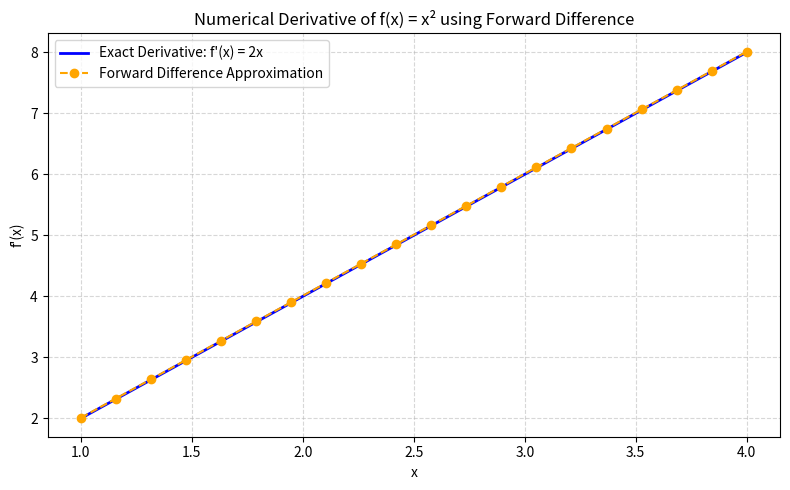

Source code (Python):
import numpy as np                         # 수치 계산을 위한 numpy 모듈 불러오기
import matplotlib.pyplot as plt            # 시각화를 위한 matplotlib 모듈 불러오기

# 함수 정의: f(x) = x^2
def f(x):
    return x**2

# 전진 차분법 공식: f'(x) ≈ (f(x+h) - f(x)) / h
def forward_diff(x, h):
    return (f(x + h) - f(x)) / h

# x 값들을 linspace로 생성 (1부터 4까지 20개 값)
x_values = np.linspace(1, 4, 20)
h = 0.01                                   # 전진 차분용 아주 작은 h 값

# 전진 차분 근사값과 실제 도함수 값을 저장할 리스트
approx_deriv = []                          # 전진 차분 근사값 저장 리스트
actual_deriv = []                          # 실제 도함수값 저장 리스트 (f'(x) = 2x)

# 각 x에서 도함수 계산
for x in x_values:
    df_approx = forward_diff(x, h)         # 전진 차분 근사값 계산
    df_actual = 2 * x                      # 실제 도함수값 계산
    approx_deriv.append(df_approx)
    actual_deriv.append(df_actual)

    # 결과 출력
    print(f"x = {x:.2f} | Exact f'(x) = {df_actual:.5f} | Approx. f'(x) = {df_approx:.5f} | Error = {abs(df_approx - df_actual):.5f}")

# ----------------- 시각화 -------------------
plt.figure(figsize=(8, 5))                 # 그래프 크기 설정
plt.plot(x_values, actual_deriv, label="Exact Derivative: f'(x) = 2x", color="blue", linewidth=2)         # 실제 도함수 그래프
plt.plot(x_values, approx_deriv, label="Forward Difference Approximation", color="orange", linestyle="--", marker='o') # 전진 차분 근사값 그래프

# 그래프 정보 설정
plt.title("Numerical Derivative of f(x) = x² using Forward Difference")  # 그래프 제목
plt.xlabel("x")                                                           # x축 레이블
plt.ylabel("f'(x)")                                                       # y축 레이블
plt.grid(True, linestyle='--', alpha=0.5)                                 # 격자선 표시
plt.legend()                                                              # 범례 표시
plt.tight_layout()                                                        # 레이아웃 자동 조정
plt.show()                                                                # 그래프 출력
